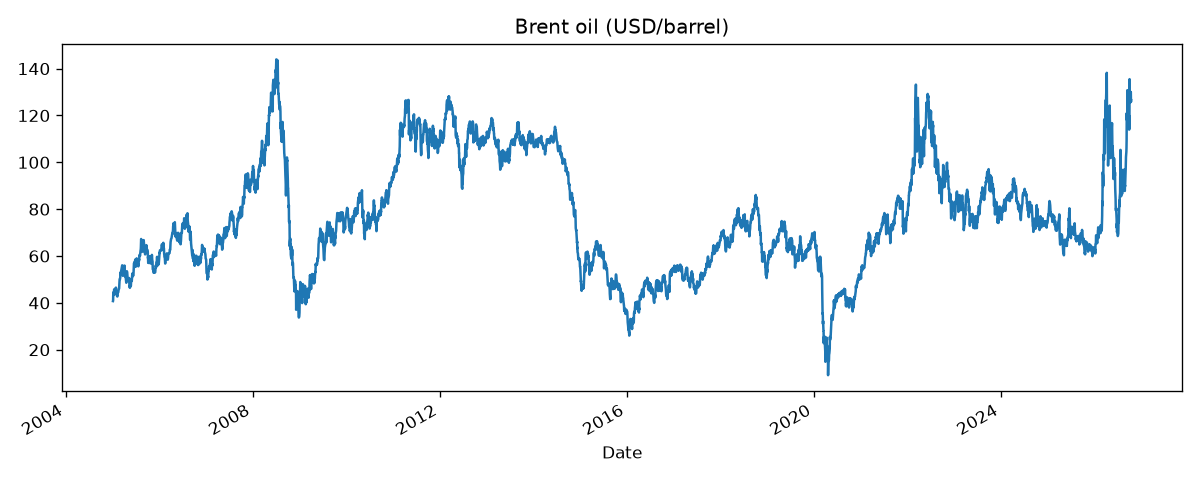

Source data for this figure (header and first rows):
Date, brent
2005-01-04, 40.75
2005-01-05, 41.0
2005-01-06, 43.25
2005-01-07, 43.28
2005-01-10, 44.71
2005-01-11, 43.45
2005-01-12, 43.75
2005-01-13, 45.76
2005-01-17, 45.1
2005-01-18, 45.18
2005-01-19, 45.16
2005-01-20, 44.06
2005-01-24, 45.74
2005-01-25, 46.14
2005-01-26, 45.94
2005-01-27, 46.51
2005-01-28, 44.75
2005-01-31, 44.51
2005-02-01, 45.12
2005-02-02, 44.17
2005-02-03, 43.13
2005-02-04, 43.26
2005-02-07, 42.7
2005-02-08, 42.79
2005-02-10, 44.04
2005-02-11, 44.41
2005-02-14, 44.51
2005-02-15, 44.91
2005-02-16, 45.42
2005-02-17, 45.42
2005-02-18, 45.86
2005-02-21, 46.09
2005-02-22, 47.6
2005-02-23, 48.16
2005-02-24, 49.24
2005-02-25, 50.05
2005-02-28, 50.13
2005-03-02, 51.05
2005-03-03, 52.89
2005-03-04, 52.1
2005-03-07, 51.87
2005-03-08, 53.29
2005-03-17, 56.03
2005-03-18, 55.97
2005-03-21, 55.79
2005-03-22, 55.39
2005-03-23, 51.52
2005-03-24, 52.35
2005-03-31, 53.22
2005-04-04, 55.92
2005-04-05, 54.53
2005-04-06, 54.08
2005-04-07, 52.57
2005-04-08, 51.83
2005-04-11, 51.21
2005-04-12, 51.53
2005-04-18, 48.58
2005-04-20, 51.53
2005-04-22, 53.51
2005-04-25, 53.1
... 5,391 more rows
